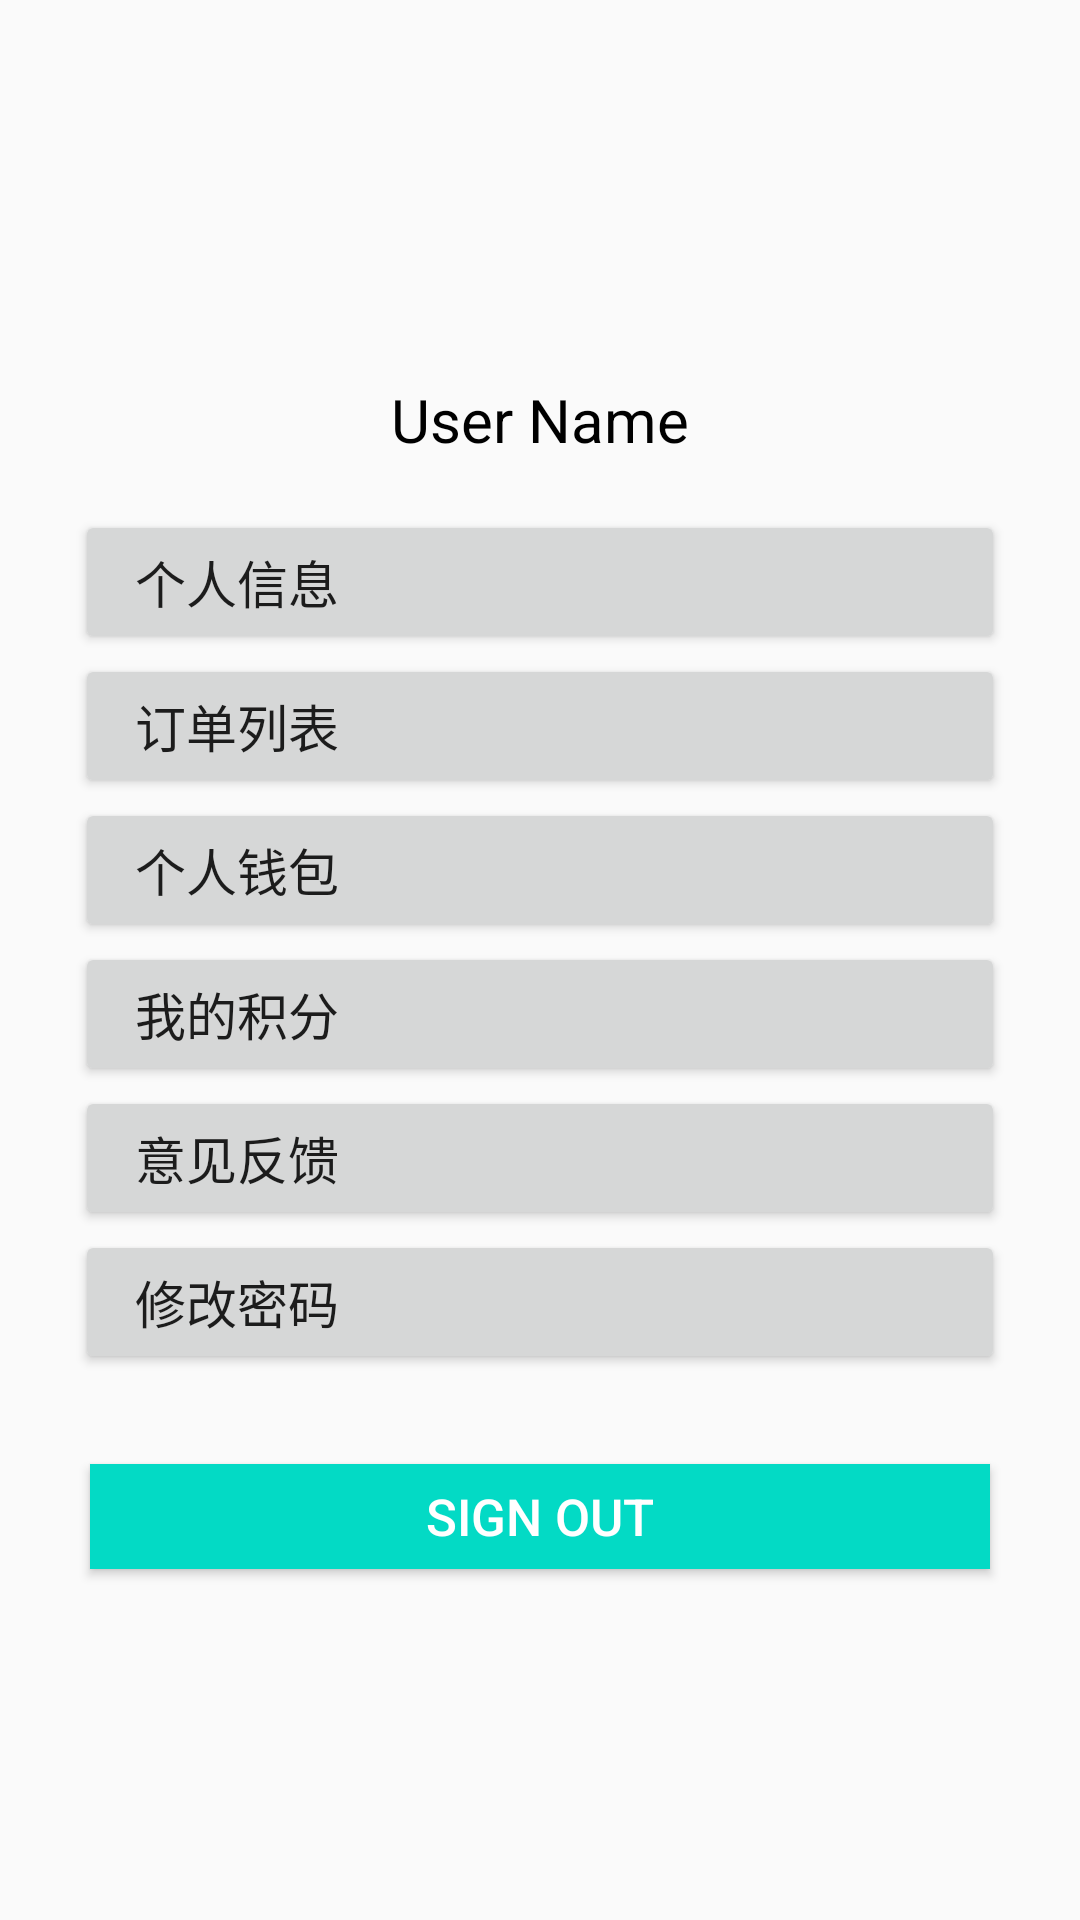

The Android layout XML behind this screen, and the referenced resources:
<!-- AndroidManifest.xml: application theme Theme.SmartCity30 -->
<!-- res/layout/fragment_personal_center.xml -->
<?xml version="1.0" encoding="utf-8"?>
<LinearLayout xmlns:android="http://schemas.android.com/apk/res/android"
    xmlns:tools="http://schemas.android.com/tools"
    android:layout_width="match_parent"
    android:layout_height="match_parent"
    android:orientation="vertical"
    tools:context=".ui.FragmentView.PersonalCenterFragment">

    <LinearLayout
        android:layout_width="match_parent"
        android:layout_height="170dp"
        android:gravity="center"
        android:orientation="vertical"
        tools:ignore="UseCompoundDrawables">

        <ImageView
            android:id="@+id/iv_personal_avatar"
            android:layout_width="100dp"
            android:layout_height="100dp"
            android:layout_gravity="center"
            android:contentDescription="@string/avatar"
            android:src="@drawable/ic_baseline_account_circle_24" />

        <TextView
            android:id="@+id/tv_personal_username"
            android:layout_width="match_parent"
            android:layout_height="wrap_content"
            android:gravity="center"
            android:paddingTop="10dp"
            android:text="@string/user_name"
            android:textColor="@color/black"
            android:textSize="20sp" />

    </LinearLayout>

    <LinearLayout
        android:layout_width="match_parent"
        android:layout_height="wrap_content"
        android:layout_marginStart="20dp"
        android:layout_marginEnd="20dp"
        android:layout_marginBottom="20dp"
        android:orientation="vertical">

        <Button
            android:id="@+id/btn_personal_information"
            android:layout_width="match_parent"
            android:layout_height="wrap_content"
            android:layout_marginStart="5dp"
            android:layout_marginEnd="5dp"
            android:drawableEnd="@drawable/ic_baseline_chevron_right_24"
            android:gravity="start|center"
            android:paddingStart="20dp"
            android:text="@string/personal_information"
            android:textSize="17sp"
            tools:ignore="RtlSymmetry" />

        <Button
            android:id="@+id/btn_list_of_orders"
            android:layout_width="match_parent"
            android:layout_height="wrap_content"
            android:layout_marginStart="5dp"
            android:layout_marginEnd="5dp"
            android:drawableEnd="@drawable/ic_baseline_chevron_right_24"
            android:gravity="start|center"
            android:paddingStart="20dp"
            android:text="@string/list_of_orders"
            android:textSize="17sp"
            tools:ignore="RtlSymmetry" />

        <Button
            android:id="@+id/btn_my_wallet"
            android:layout_width="match_parent"
            android:layout_height="wrap_content"
            android:layout_marginStart="5dp"
            android:layout_marginEnd="5dp"
            android:drawableEnd="@drawable/ic_baseline_chevron_right_24"
            android:gravity="start|center"
            android:paddingStart="20dp"
            android:text="@string/my_wallet"
            android:textSize="17sp"
            tools:ignore="RtlSymmetry" />

        <Button
            android:id="@+id/btn_my_points"
            android:layout_width="match_parent"
            android:layout_height="wrap_content"
            android:layout_marginStart="5dp"
            android:layout_marginEnd="5dp"
            android:drawableEnd="@drawable/ic_baseline_chevron_right_24"
            android:gravity="start|center"
            android:paddingStart="20dp"
            android:text="@string/my_points"
            android:textSize="17sp"
            tools:ignore="RtlSymmetry" />

        <Button
            android:id="@+id/btn_feedback"
            android:layout_width="match_parent"
            android:layout_height="wrap_content"
            android:layout_marginStart="5dp"
            android:layout_marginEnd="5dp"
            android:drawableEnd="@drawable/ic_baseline_chevron_right_24"
            android:gravity="start|center"
            android:paddingStart="20dp"
            android:text="@string/feedback"
            android:textSize="17sp"
            tools:ignore="RtlSymmetry" />

        <Button
            android:id="@+id/btn_change_the_password"
            android:layout_width="match_parent"
            android:layout_height="wrap_content"
            android:layout_marginStart="5dp"
            android:layout_marginEnd="5dp"
            android:layout_marginBottom="10dp"
            android:drawableEnd="@drawable/ic_baseline_chevron_right_24"
            android:gravity="start|center"
            android:paddingStart="20dp"
            android:text="@string/change_the_password"
            android:textSize="17sp"
            tools:ignore="RtlSymmetry" />

    </LinearLayout>

    <Button
        android:id="@+id/btn_sign_out"
        android:layout_width="match_parent"
        android:layout_height="35dp"
        android:layout_marginStart="30dp"
        android:layout_marginEnd="30dp"
        android:background="@color/teal_200"
        android:text="@string/sign_out"
        android:textColor="@color/white"
        android:textSize="17sp" />

</LinearLayout>
<!-- resources referenced by this layout -->
<resources>
  <string name="avatar">Avatar</string>
  <string name="change_the_password">修改密码</string>
  <string name="feedback">意见反馈</string>
  <string name="list_of_orders">订单列表</string>
  <string name="my_points">我的积分</string>
  <string name="my_wallet">个人钱包</string>
  <string name="personal_information">个人信息</string>
  <string name="sign_out">Sign Out</string>
  <string name="user_name">User Name</string>
  <style name="Theme.SmartCity30" parent="Theme.MaterialComponents.DayNight.DarkActionBar.Bridge">
          
          <item name="colorPrimary">@color/purple_500</item>
          <item name="colorPrimaryVariant">@color/purple_700</item>
          <item name="colorOnPrimary">@color/white</item>
          
          <item name="colorSecondary">@color/teal_200</item>
          <item name="colorSecondaryVariant">@color/teal_700</item>
          <item name="colorOnSecondary">@color/black</item>
          
          <item name="android:statusBarColor">?attr/colorPrimaryVariant</item>
          
          <item name="windowActionBar">false</item>
          <item name="windowNoTitle">true</item>
      </style>
  <!-- not gathered from this repository: default colours our renderer supplied (Android Studio template values) -->
  <color name="purple_500">#FF6200EE</color>
  <color name="purple_700">#FF3700B3</color>
  <color name="teal_200">#FF03DAC5</color>
  <color name="teal_700">#FF018786</color>
  <color name="black">#FF000000</color>
  <color name="white">#FFFFFFFF</color>
</resources>
